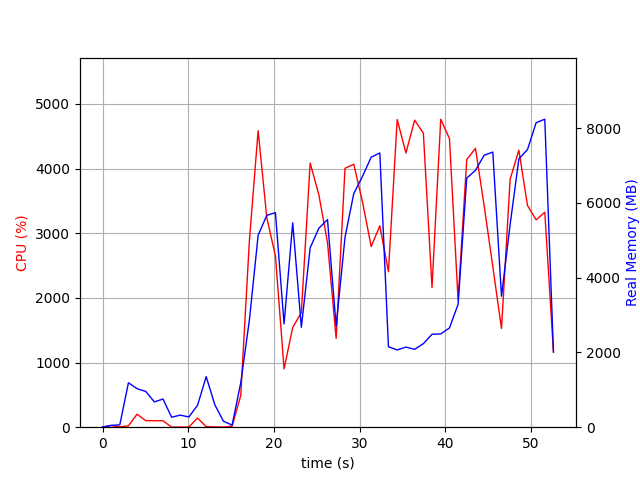

The data file committed next to this chart (first rows):
elapsed_time, nproc, cpu, mem_real, mem_virtual
3.8623809814453125e-05, 1, 0.0, 6.645, 3186
1.006, 2, 25.8, 48.47, 154
2.013, 2, 4.0, 62.72, 168.3
3.02, 9, 21.8, 1189, 4854
4.027, 5, 201.3, 1030, 3903
5.036, 5, 101.2, 956.8, 3843
6.044, 3, 100.2, 676.2, 2877
7.052, 3, 99.2, 753.3, 2989
8.06, 3, 1.0, 267.1, 2327
9.069, 3, 2.0, 322.1, 2401
10.08, 3, 3.0, 274.3, 2357
11.08, 4, 142.7, 585.1, 3005
12.09, 9, 7.9, 1352, 5109
13.1, 6, 5.0, 599.7, 3508
14.11, 3, 2.0, 159.5, 2318
15.12, 2, 14.9, 55.4, 205.7
16.12, 1, 490.1, 1185, 8148
17.13, 1, 2886, 2865, 8148
18.15, 1, 4587, 5133, 11106
19.16, 1, 3242, 5665, 11228
20.17, 1, 2650, 5738, 12508
21.18, 1, 901.9, 2762, 18204
22.19, 1, 1543, 5465, 17692
23.2, 1, 1772, 2673, 23848
24.23, 1, 4087, 4797, 24652
25.24, 1, 3594, 5321, 24732
26.25, 1, 2858, 5551, 24732
27.26, 1, 1374, 2704, 24828
28.29, 1, 4006, 5079, 25022
29.31, 1, 4068, 6246, 25282
30.34, 1, 3482, 6711, 25282
31.34, 1, 2795, 7221, 25282
32.35, 1, 3116, 7335, 25282
33.36, 1, 2406, 2151, 23234
34.38, 1, 4760, 2067, 23234
35.4, 1, 4242, 2142, 23234
36.42, 1, 4750, 2082, 23234
37.43, 1, 4549, 2234, 27330
38.44, 1, 2161, 2485, 28354
39.46, 1, 4765, 2494, 28354
40.48, 1, 4465, 2653, 31426
41.48, 1, 1962, 3285, 29378
42.49, 1, 4140, 6662, 29446
43.51, 1, 4314, 6869, 35662
44.53, 1, 3426, 7273, 35662
45.54, 1, 2484, 7357, 35662
46.55, 1, 1527, 3502, 35662
47.56, 1, 3836, 5420, 35678
48.58, 1, 4287, 7176, 35882
49.58, 1, 3430, 7424, 35882
50.59, 1, 3208, 8144, 35882
51.6, 1, 3326, 8236, 35882
52.61, 1, 1162, 2012, 29338
